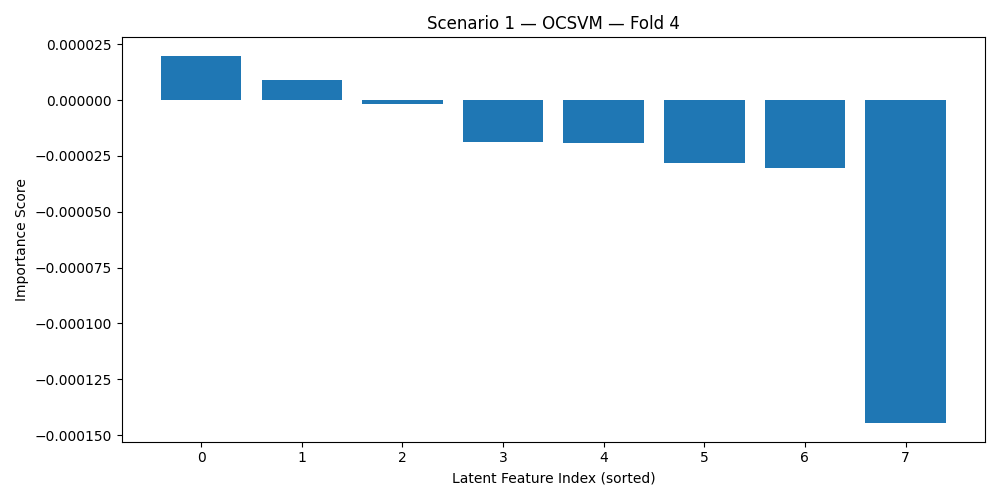

The table this chart was drawn from, first rows:
Latent_Feature, Importance
7, 1.9885666267351315e-05
0, 9.11633130475883e-06
1, -1.900376571122432e-06
5, -1.8909732707893017e-05
6, -1.9322160611032526e-05
3, -2.8033965369061844e-05
4, -3.051686475550391e-05
2, -0.0001447
